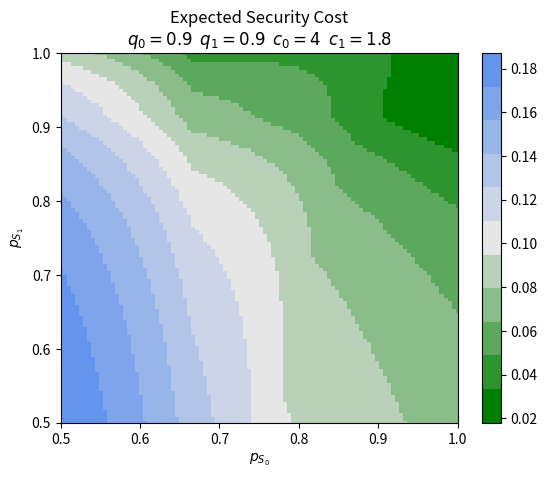
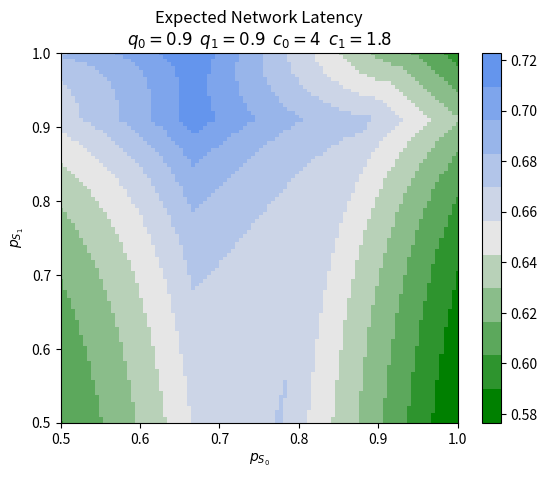
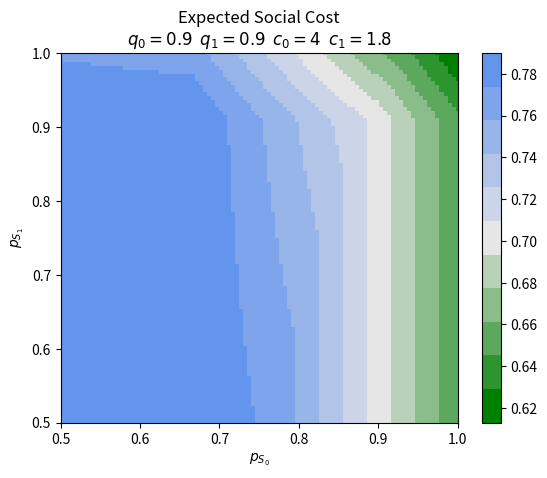
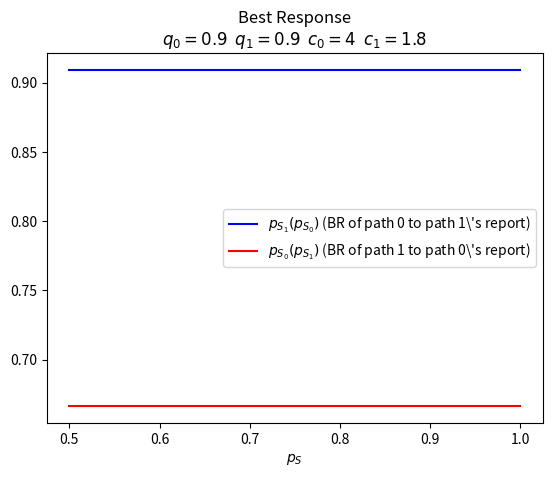

Generate these figures, in order, with matplotlib:
from __future__ import annotations
import numpy as np
# import matplotlib as mpl
import matplotlib.pyplot as plt
from typing import Tuple, Callable

# from matplotlib import cm
# from matplotlib.colors import ListedColormap, LinearSegmentedColormap
# from colorspacious import cspace_converter

# The state space for reports
Report_States = ["SS", "SI", "IS", "II"]

# The underlying probability whether a path is secure S (q_S) or insecure I (1 - q_S)
Q = {0: .9,
     1: .9}

# p_state_path is the probability with which the signaler will truthfully report the security
#     state of the path when the path is in specified state
# {path : {state : p_}}
# e.g., if path 1 is secure, then there is a Report_Schedule[1]['S'] chance that the second letter in the report
#   will be 'S'
Report_Schedule = {0: {'S': .5,
                       'I': 1},
                   1: {'S': .5,
                       'I': 1}}

# The security cost is the cost associated with the security state of a path being insecure
# The key is the path j and the value is the security cost
# You can set these values to anything you like as I've clamped the equilibrium values accordingly.
Security_Costs = {0: 4,
                  1: 1.8}

# If you wish to 'zoom in' to any part of the heat map, you can change these limit values. Keep in mind that
# the start values cannot be less OR EQUAL TO zero. They cannot be equal to zero as this will put a zero in the
# denominator of the bayesian equation.
axis_lims = {'x': {'start': 0.5,
                   'stop': 1},
             'y': {'start': 0.5,
                   'stop': 1}}

# You can turn this down to 50 for performance, and up to about 300 or 400 for better looks
ax_len = 100

# These are set later when the output function set-up runs
plot_title = " "
x_label = " "
y_label = " "


# The probability class contains the probability parameters for a single path. Each path will have a
# corresponding instantiation of the Probability class stored in a dictionary keyed on the path's index
class Probability:
    def __init__(self, security_probability, report_schedule):
        self.q = security_probability
        self.rs = report_schedule

    def prob_is_insecure(self, given_r=None) -> float:
        # If not report is given, then this simply returns the probability that this path is insecure, or
        # 1 - q_S
        if not given_r:
            return 1 - self.q
        else:
            assert (len(given_r) == 1)
            # We define the following statements:
            #  A - The path is insecure
            #  B - The report is the state given by r
            # The following is the implementation of P[A | B] = P[B | A] * P[A] / P[B]
            return (self.prob_report_is(given_r, given_theta='I')
                    * self.prob_is_insecure()) \
                   / self.prob_report_is(given_r)

    def prob_report_is(self, report_state: str, given_theta=None) -> float:
        assert (len(report_state) == 1)
        assert (report_state == 'S' or report_state == 'I')
        default_value: float
        if not given_theta:
            # This defaults to:
            #  The report r is secure S
            #  so (the probability it's secure) * (how often we truthfully report when secure)
            #      + (probability it's insecure) * (how often we falsely report secure when it's insecure)
            default_value = self.q * self.rs['S'] + ((1 - self.q) * (1 - self.rs['I']))
            if report_state == 'S':
                return default_value
            else:
                return 1.0 - default_value
        else:
            assert (len(given_theta) == 1)
            assert (given_theta == 'S' or given_theta == 'I')
            # theta is the true security state of the path. We report truthfully according to p_theta.
            # So we return p_theta when the report is the same as the real state. Otherwise, we return
            # 1 - p_theta
            default_value = self.rs[given_theta]
            if given_theta == report_state:
                return default_value
            else:
                return 1 - default_value


def get_equilibrium_flow(report_state: str, c: dict[int, float], P: dict[int, Probability]) -> Tuple[float, float]:
    # equilibrium is reached when X_0 + P[I | R=r_0] * c_0 = X_1 + P[I | R=r_1] * c_1
    # Unfortunately, this is hard-coded for two paths
    # These values are calculated for a specific report (e.g., 'SS') within the report space
    X_0 = .5 * (1
                - c[0] * P[0].prob_is_insecure(given_r=report_state[0])
                + c[1] * P[1].prob_is_insecure(given_r=report_state[1]))
    # Clamp the output
    if X_0 > 1.0:
        X_0 = 1.0
    elif X_0 < 0.0:
        X_0 = 0.0

    return X_0, 1 - X_0


def prob_of_report(report_state: str, P: dict[int, Probability]) -> float:
    # This calculates the probability of a given report state. It assumes the probabilities of these
    # are independent
    total = 1.0
    for j in range(len(report_state)):
        total *= P[j].prob_report_is(report_state[j])
    return total


def exp_latency(report_states: list[str], c: dict[int: float], P: dict[int, Probability]):
    # Calculates network latency for each possible report state, then aggregates this to arrive at
    # expected latency across the report state space
    exp_lat = 0.0
    for report_state in report_states:
        network_latency = 0.0
        X = get_equilibrium_flow(report_state, c, P)
        for flow_rate in X:
            network_latency += pow(flow_rate, 2)
        exp_lat += prob_of_report(report_state, P) * network_latency
    return exp_lat


def network_security_cost(report_state: str, c: dict[int: float], P: dict[int, Probability]):
    # Calculates the total security cost of the network for a give report state
    total = 0.0
    X = get_equilibrium_flow(report_state, c, P)
    for j in range(len(report_state)):
        total += P[j].prob_is_insecure(report_state[j]) * c[j] * X[j]
    return total


def exp_sec_cost(report_states, c: dict[int: float], P: dict[int, Probability]):
    total = 0.0
    for report_state in report_states:
        total += prob_of_report(report_state, P) * network_security_cost(report_state, c, P)
    return total


def exp_social_cost(report_states: list[str], c: dict[int: float], P: dict[int, Probability]):
    # Calculates social cost for each possible report state, then aggregates this to arrive at
    # expected latency across the report state space
    return exp_sec_cost(report_states, c, P) + exp_latency(report_states, c, P)


def set_p_s(index: int, value: float):
    Report_Schedule[1]['S'] = value


def set_p_s_0(index: int, value: float):
    Report_Schedule[0]['S'] = value


def set_p_s_1(index: int, value: float):
    Report_Schedule[1]['S'] = value


def set_p_i(index: int, value: float):
    Report_Schedule[1]['I'] = value


def get_data(report_states, c: dict[int: float], P: dict[int, Probability],
             data_func: Callable[[list[str], dict[int: float], dict[int: Probability]], float],
             x_index: Callable[[int, float], None],
             y_index: Callable[[int, float], None]):
    x = np.linspace(axis_lims['x']['start'], axis_lims['x']['stop'], ax_len)
    y = np.linspace(axis_lims['y']['start'], axis_lims['y']['stop'], ax_len)
    X, Y = np.meshgrid(x, y)
    Z = np.empty((ax_len, ax_len))
    for i in range(ax_len):
        # This sets probability of truthfulness when path 1 is secure
        # and is the x-dimension of the heat map
        for j in range(ax_len):
            # This sets probability of truthfulness when path 1 is insecure
            # and is the y-dimension of the heat map
            x_index(i, X[j, i])
            y_index(j, Y[j, i])
            Z[j, i] = data_func(report_states, c, P)
            # Z[i, j] = exp_sec_cost(report_states, c, P)
    return X, Y, Z


def custom_div_cmap(numcolors=11, name='custom_div_cmap',
                    mincol='blue', midcol='white', maxcol='red'):
    from matplotlib.colors import LinearSegmentedColormap

    cmap = LinearSegmentedColormap.from_list(name=name,
                                             colors=[mincol, midcol, maxcol],
                                             N=numcolors)
    return cmap


def plot_data(X, Y, Z):
    custom_map = custom_div_cmap(11, mincol='g', midcol='0.9', maxcol='CornflowerBlue')
    plt.pcolormesh(X, Y, Z, cmap=custom_map, shading='auto')
    plt.axis([X[0, 0], X[ax_len - 1, ax_len - 1], Y[0, 0], Y[ax_len - 1, ax_len - 1]])
    plt.colorbar()
    plt.title(plot_title)
    plt.xlabel(x_label)
    plt.ylabel(y_label)
    plt.show()


def plot_data_surface(X, Y, Z):
    custom_map = custom_div_cmap(11, mincol='g', midcol='0.9', maxcol='CornflowerBlue')
    fig, ax = plt.subplots(subplot_kw={"projection": "3d"})
    ax.plot_surface(X, Y, Z, cmap=custom_map)
    plt.axis([X[0, 0], X[ax_len - 1, ax_len - 1], Y[0, 0], Y[ax_len - 1, ax_len - 1]])
    # plt.colorbar()
    plt.title(plot_title)
    plt.xlabel(x_label)
    plt.ylabel(y_label)
    plt.show()


def demo(P: dict[int, Probability]):
    print(P[0].prob_is_insecure("S"))
    print(get_equilibrium_flow("SI", Security_Costs, P))
    print(P[0].prob_is_insecure("S"))
    print(get_equilibrium_flow("SI", Security_Costs, P))
    print(exp_latency(Report_States, Security_Costs, P))
    print(exp_sec_cost(Report_States, Security_Costs, P))


def get_latex_param_subtitle() -> str:
    return "\n" + \
           r"$q_0=" + f"{Q[0]}" + r"$  " + \
           r"$q_1=" + f"{Q[0]}" + r"$  " + \
           r"$c_0=" + f"{Security_Costs[0]}" + r"$  " + \
           r"$c_1=" + f"{Security_Costs[1]}" + r"$"


def set_up_latency():
    # Create plot labels
    global plot_title, x_label, y_label
    plot_title = "Expected Network Latency" + get_latex_param_subtitle()
    x_label = r'$p_{S_{1}}$'
    y_label = r'$p_{I_{1}}$'

    return exp_latency, set_p_s, set_p_i


def set_up_latency_competitive():
    # Create plot labels
    global plot_title, x_label, y_label
    plot_title = "Expected Network Latency" + get_latex_param_subtitle()
    x_label = r'$p_{S_{0}}$'
    y_label = r'$p_{S_{1}}$'

    return exp_latency, set_p_s_0, set_p_s_1


def set_up_security():
    # Create plot labels
    global plot_title, x_label, y_label
    plot_title = "Expected Security Cost\n" + get_latex_param_subtitle()
    x_label = r'$p_{S_{1}}$'
    y_label = r'$p_{I_{1}}$'

    return exp_sec_cost, set_p_s, set_p_i


def set_up_security_competitive():
    # Create plot labels
    global plot_title, x_label, y_label
    plot_title = "Expected Security Cost" + get_latex_param_subtitle()
    x_label = r'$p_{S_{0}}$'
    y_label = r'$p_{S_{1}}$'

    return exp_sec_cost, set_p_s_0, set_p_s_1


def set_up_social_competitive():
    # Create plot labels
    global plot_title, x_label, y_label
    plot_title = "Expected Social Cost" + get_latex_param_subtitle()
    x_label = r'$p_{S_{0}}$'
    y_label = r'$p_{S_{1}}$'

    return exp_social_cost, set_p_s_0, set_p_s_1


def do_heat_map(P: dict[int, Probability], funcList=None):
    # funcList is array-like of set_up_... function names
    # Imitate the following with a custom function of your own to output to the heat map
    # output = set_up_latency()
    # output = set_up_security()
    # output = set_up_latency_competitive()
    # output = set_up_security_competitive()
    # output = set_up_social_competitive()

    if funcList is None:
        funcList = [set_up_latency_competitive]

    for func in funcList:
        output = func()
        x, y, z = get_data(Report_States, Security_Costs, P, *output)
        plt.figure()
        plot_data(x, y, z)


def do_surface(P: dict[int, Probability], funcList=None):
    # funcList is array-like of set_up_... function names
    # Imitate the following with a custom function of your own to output to the heat map
    # output = set_up_latency()
    # output = set_up_security()
    # output = set_up_latency_competitive()

    if funcList is None:
        funcList = [set_up_latency_competitive]

    for func in funcList:
        output = func()
        x, y, z = get_data(Report_States, Security_Costs, P, *output)
        plot_data_surface(x, y, z)  # surface


def do_br_plot(P: dict[int, Probability]):
    x = np.linspace(axis_lims['x']['start'], axis_lims['x']['stop'], ax_len)
    br = np.empty((2, ax_len), float)
    for i in range(ax_len):
        for j in range(2):
            # e.g., j is 0, so the opponent is 1. This means we must fix our own reporting, which, in this context
            # (see the above explanation of Report_Schedule), means that we must
            opponent = (j + 1) % 2  # opponent = 1-j
            # Set the 'opponent' report schedule to the x-axis value
            Report_Schedule[j]['S'] = x[i]  # this is the report about j (i.e., opponent's report)
            # Find current player's best response to this updated report schedule value by varying the reporting on
            # the opponent and trying to minimize their traffic
            br[j, i] = best_response_to(opponent, P)  # get j's optimal report: Report_Schedule[1-j]['S']

    fig = plt.figure()
    ax = plt.axes()

    ax.plot(x, br[0], color='blue', label=r'$p_{S_1}(p_{S_0})$ (BR of path 0 to path 1\'s report)')
    ax.plot(x, br[1], color='red', label=r'$p_{S_0}(p_{S_1})$ (BR of path 1 to path 0\'s report)')
    plt.xlabel(r'$p_S$')
    plt.title("Best Response" + get_latex_param_subtitle())
    plt.legend()
    plt.show()


def best_response_to(path: int, P: dict[int, Probability]):
    # path is index of my opponent
    responses = np.linspace(0.5, 1.0, ax_len)
    traffic = np.empty(ax_len)
    for i in range(ax_len):
        Report_Schedule[path]['S'] = responses[i]  # this is my report, about my opponent
        exp_flow = 0.0
        for report in Report_States:
            flow = get_equilibrium_flow(report, Security_Costs, P)
            exp_flow += prob_of_report(report, P) * flow[path]  # exp flow on my opponent's path
        traffic[i] = exp_flow
    # We want to minimize the traffic on our opponent's path
    best_response = np.argmin(traffic - [0.00000001 * i for i in range(
        len(traffic))])  # when best reponse is ambiguous, pick the most informative signal
    return responses[best_response]


def main():
    do_demo = False
    # print("hello, world")
    P = dict()
    for i in range(2):
        P[i] = Probability(Q[i], Report_Schedule[i])
    if do_demo:
        demo(P)
    do_heat_map(P, [set_up_security_competitive,
                    set_up_latency_competitive,
                    set_up_social_competitive])
    # do_surface(P)
    do_br_plot(P)


if __name__ == '__main__':
    main()
